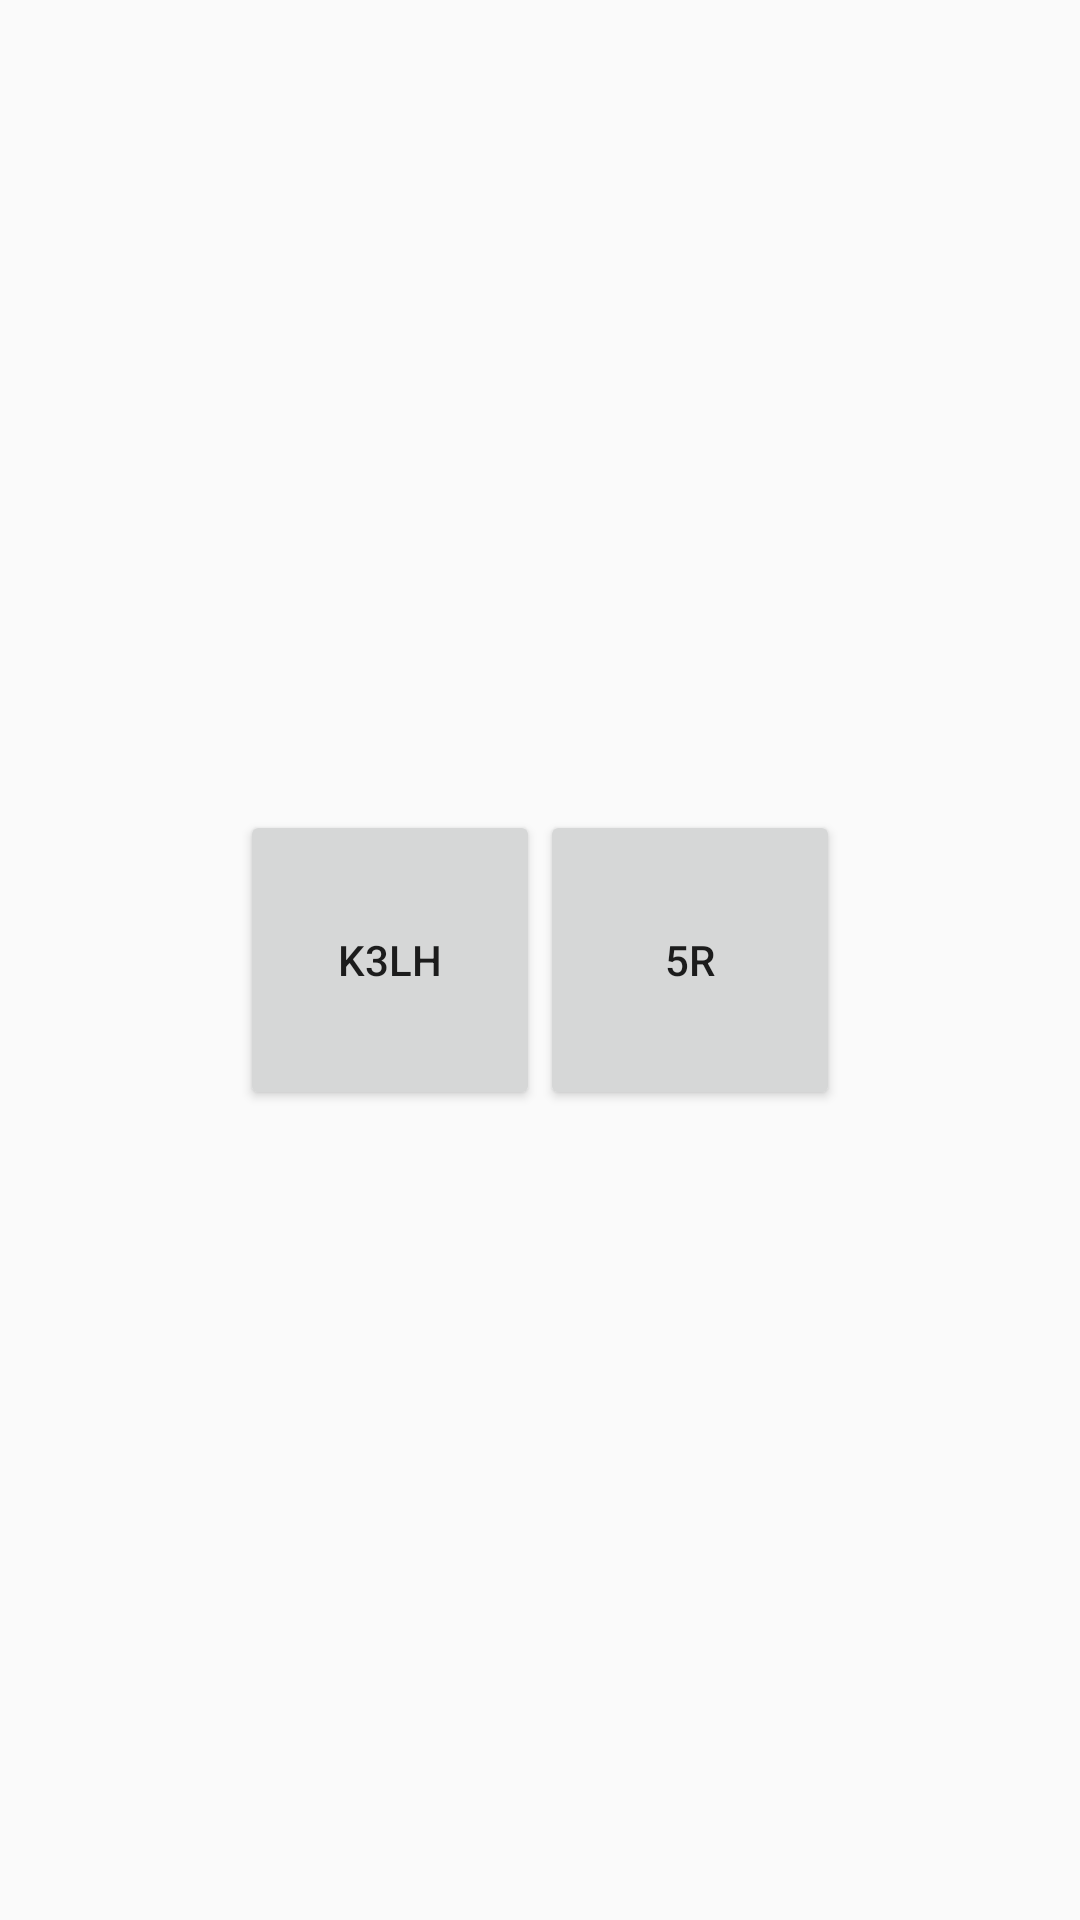

Reconstruct the res/layout file that produces this screen, plus the resources it refers to.
<!-- AndroidManifest.xml: application theme Theme.P5APP -->
<!-- res/layout/activity_main.xml -->
<?xml version="1.0" encoding="utf-8"?>
<RelativeLayout
    xmlns:android="http://schemas.android.com/apk/res/android"
    xmlns:app="http://schemas.android.com/apk/res-auto"
    xmlns:tools="http://schemas.android.com/tools"
    android:layout_width="match_parent"
    android:layout_height="match_parent"
    tools:context=".MainActivity">

    <androidx.drawerlayout.widget.DrawerLayout
        android:layout_width="match_parent"
        android:layout_height="match_parent"
        android:id="@+id/my_drawer_layout">
        
        <LinearLayout
            android:layout_width="match_parent"
            android:layout_height="match_parent"
            android:gravity="center">

            <Button
                android:id="@+id/button1"
                android:layout_width="100dp"
                android:layout_height="100dp"
                android:onClick="openSecondActivity"
                android:text="K3LH" />

            <Button
                android:id="@+id/button2"
                android:layout_width="100dp"
                android:layout_height="100dp"
                android:onClick="openThirdActivity"
                android:text="5R" />
        </LinearLayout>

        <com.google.android.material.navigation.NavigationView
            android:layout_width="wrap_content"
            android:layout_height="match_parent"
            android:layout_gravity="start"
            android:backgroundTint="@color/white"
            app:menu="@menu/navigation_menu" />

    </androidx.drawerlayout.widget.DrawerLayout>

</RelativeLayout>
<!-- resources referenced by this layout -->
<resources>
  <color name="white">#FFFFFFFF</color>
  <style name="Theme.P5APP" parent="Base.Theme.P5APP" />
  <style name="Base.Theme.P5APP" parent="Theme.AppCompat.Light.DarkActionBar">
          
          
          <item name="colorPrimary">@color/blue</item>
      </style>
  <color name="blue">#00BFFF</color>
</resources>
